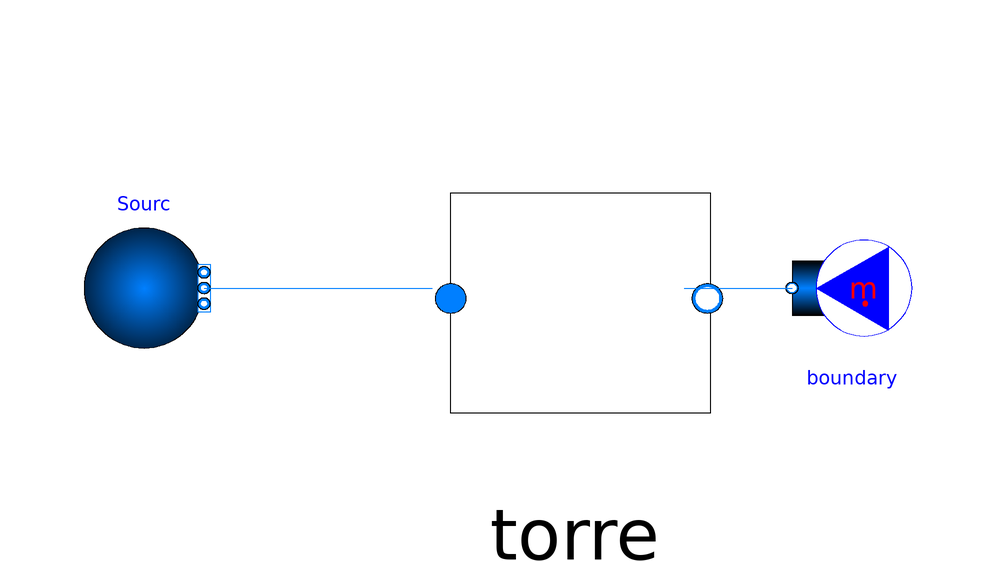

This picture is the connection diagram that the Modelica source below describes through its graphical annotations.

model HYR

  replaceable package MediumHTF = SolarTherm.Media.ChlorideSaltPH.ChlorideSaltPH_ph ;
  replaceable package MediumCO2=CarbonDioxide;
  Modelica.Fluid.Sources.Boundary_pT Sourc(redeclare package Medium=MediumHTF, T=720 + 273.15, nPorts = 1, p = 1e5, use_p_in = false) annotation(
    Placement(visible = true, transformation(origin = {-66, 22}, extent = {{-10, -10}, {10, 10}}, rotation = 0)));
  Modelica.Fluid.Sources.MassFlowSource_T boundary(redeclare package Medium =MediumHTF,m_flow = -3345.72, nPorts = 1, use_m_flow_in = false) annotation(
    Placement(visible = true, transformation(origin = {52, 22}, extent = {{-10, -10}, {10, 10}}, rotation = 180)));
  sCO2_cycle.TORRE torre annotation(
    Placement(visible = true, transformation(origin = {8.27002, 20.7637}, extent = {{35.2363, -30.2025}, {-40.27, 35.2363}}, rotation = 0))); equation
  connect(Sourc.ports[1], torre.port_a) annotation(
    Line(points = {{-56, 22}, {-18, 22}, {-18, 22}, {-18, 22}}, color = {0, 127, 255}));
  connect(torre.port_b, boundary.ports[1]) annotation(
    Line(points = {{24, 22}, {42, 22}, {42, 22}, {42, 22}}, color = {0, 127, 255})); end HYR;